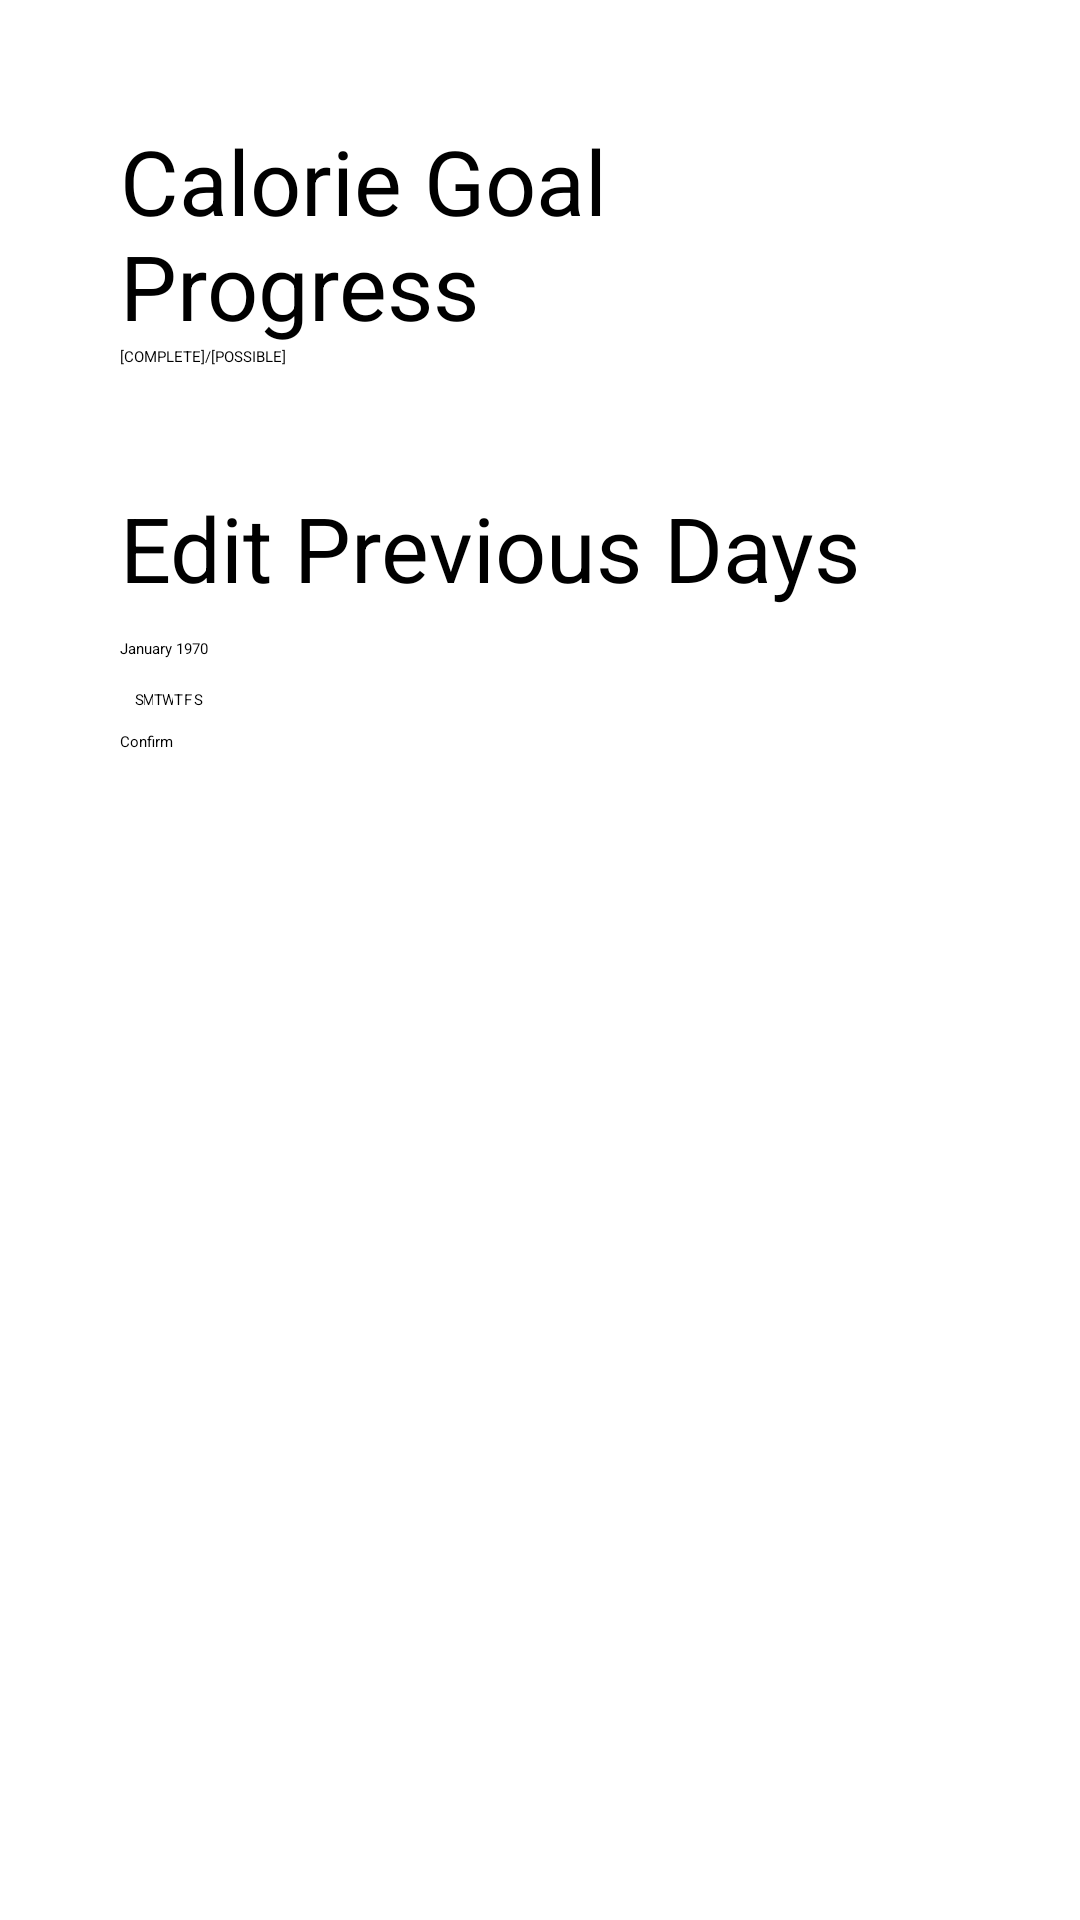

Here is an Android app screen rendered from its layout file. Give the layout XML and the strings, colors and styles it references.
<!-- AndroidManifest.xml: application theme Theme.PersonalFoodLogApp -->
<!-- res/layout/activity_calendar.xml -->
<?xml version="1.0" encoding="utf-8"?>
<androidx.constraintlayout.widget.ConstraintLayout xmlns:android="http://schemas.android.com/apk/res/android"
    xmlns:app="http://schemas.android.com/apk/res-auto"
    xmlns:tools="http://schemas.android.com/tools"
    android:id="@+id/main"
    android:layout_width="match_parent"
    android:layout_height="match_parent"
    tools:context=".CalendarActivity">

    <LinearLayout
        android:layout_width="match_parent"
        android:layout_height="match_parent"
        android:orientation="vertical"
        tools:layout_editor_absoluteX="1dp"
        tools:layout_editor_absoluteY="1dp"
        android:padding="40dp">

        <TextView
            android:id="@+id/textView2"
            android:layout_width="match_parent"
            android:layout_height="wrap_content"
            android:text="Calorie Goal Progress"
            android:textSize="30dp"/>

        <TextView
            android:id="@+id/progressBarText"
            android:layout_width="match_parent"
            android:layout_height="wrap_content"
            android:text="[COMPLETE]/[POSSIBLE]" />

        <ProgressBar
            android:id="@+id/goalsProgressBar"
            style="?android:attr/progressBarStyleHorizontal"
            android:layout_width="match_parent"
            android:layout_height="wrap_content" />

        <TextView
            android:id="@+id/textView2"
            android:layout_width="match_parent"
            android:layout_height="wrap_content"
            android:text="Edit Previous Days"
            android:paddingTop="40dp"
            android:textSize="30dp"/>

        <CalendarView
            android:id="@+id/calendar"
            android:layout_width="wrap_content"
            android:layout_height="wrap_content"
            />

        <Button
            android:id="@+id/changeDateButton"
            android:layout_width="match_parent"
            android:layout_height="wrap_content"
            android:text="Confirm" />

    </LinearLayout>
</androidx.constraintlayout.widget.ConstraintLayout>
<!-- resources referenced by this layout -->
<resources>

</resources>
